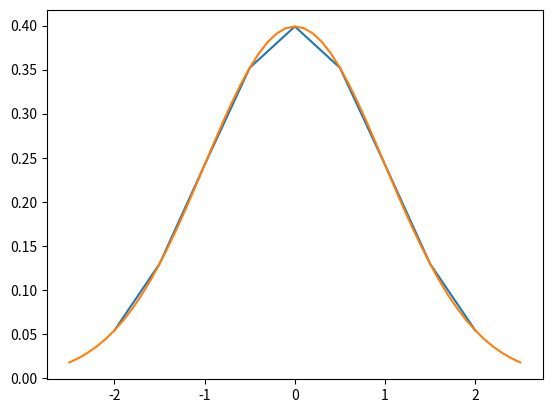

Python code for this plot:
"""
# UW Data Science
# Please run code snippets one at a time to understand what is happening.
# Snippet blocks are sectioned off with a line of ####################
"""

# Enter the following into the IPython console and press Enter
2 + 3
########################

# Highlight the following line and use CTRL+Enter to run the code.
5 + 7
########################

# Highlight the next 2 lines of code by selecting the line numbers and then press CTRL+Enter
import numpy as np
# Guassian probability at 1 stddev from mean
# https://en.wikipedia.org/wiki/Probability_density_function#Further_details
np.exp(-1**2 / 2) / np.sqrt(2 * np.pi)

########################

# Select the next 2 lines and press CTRL+Enter. What is displayed?
import os
os.getcwd()
# the current working directory - '/Users/<user>/dev/data-science/labs'

########################

# Assign a value to an object
x = 2

# In computer science data types are very important, because the data type
# determines what you can do
# What type of variable is x?
type(x)
# int

#########################
# Run the next 3 lines together.
y = np.exp(-x**2 / 2) / np.sqrt(2 * np.pi)
print(x)
print(y)

#########################
# Run each line one at a time.
# I want x and y to be many values not just a single value
x = np.array([-2, -1.5, -1, -.5, 0, .5, 1, 1.5, 2])
# How many values are in x? Look at the variable explorer.
# 9

# In computer languages types are very important
# What type of variable is x now?
type(x)
# numpy.ndarray

# What kind of data is in x?
x.dtype
# dtype('float64')

y = np.exp(-x**2 / 2) / np.sqrt(2 * np.pi)

#What type of variable is y?
type(y)
# numpy.ndarray

# what kind of data is in y?
y.dtype
# dtype('float64')

# Run the next 2 lines together.
print(x)
print(y)
##########################
# Let's create a first graph.
# Run the next 2 lines together.
import matplotlib.pyplot as plt
plt.plot(x, y)

# Run each line one at a time.
x = np.arange(start=-2.5, stop=2.6, step=0.1)
type(x)

x.dtype

y = np.exp(-x**2 / 2) / np.sqrt(2 * np.pi)

plt.plot(x, y)
plt.show()
###########################
# How many values are in x? Write a command to show the values.
# x.size -> 51

###########################